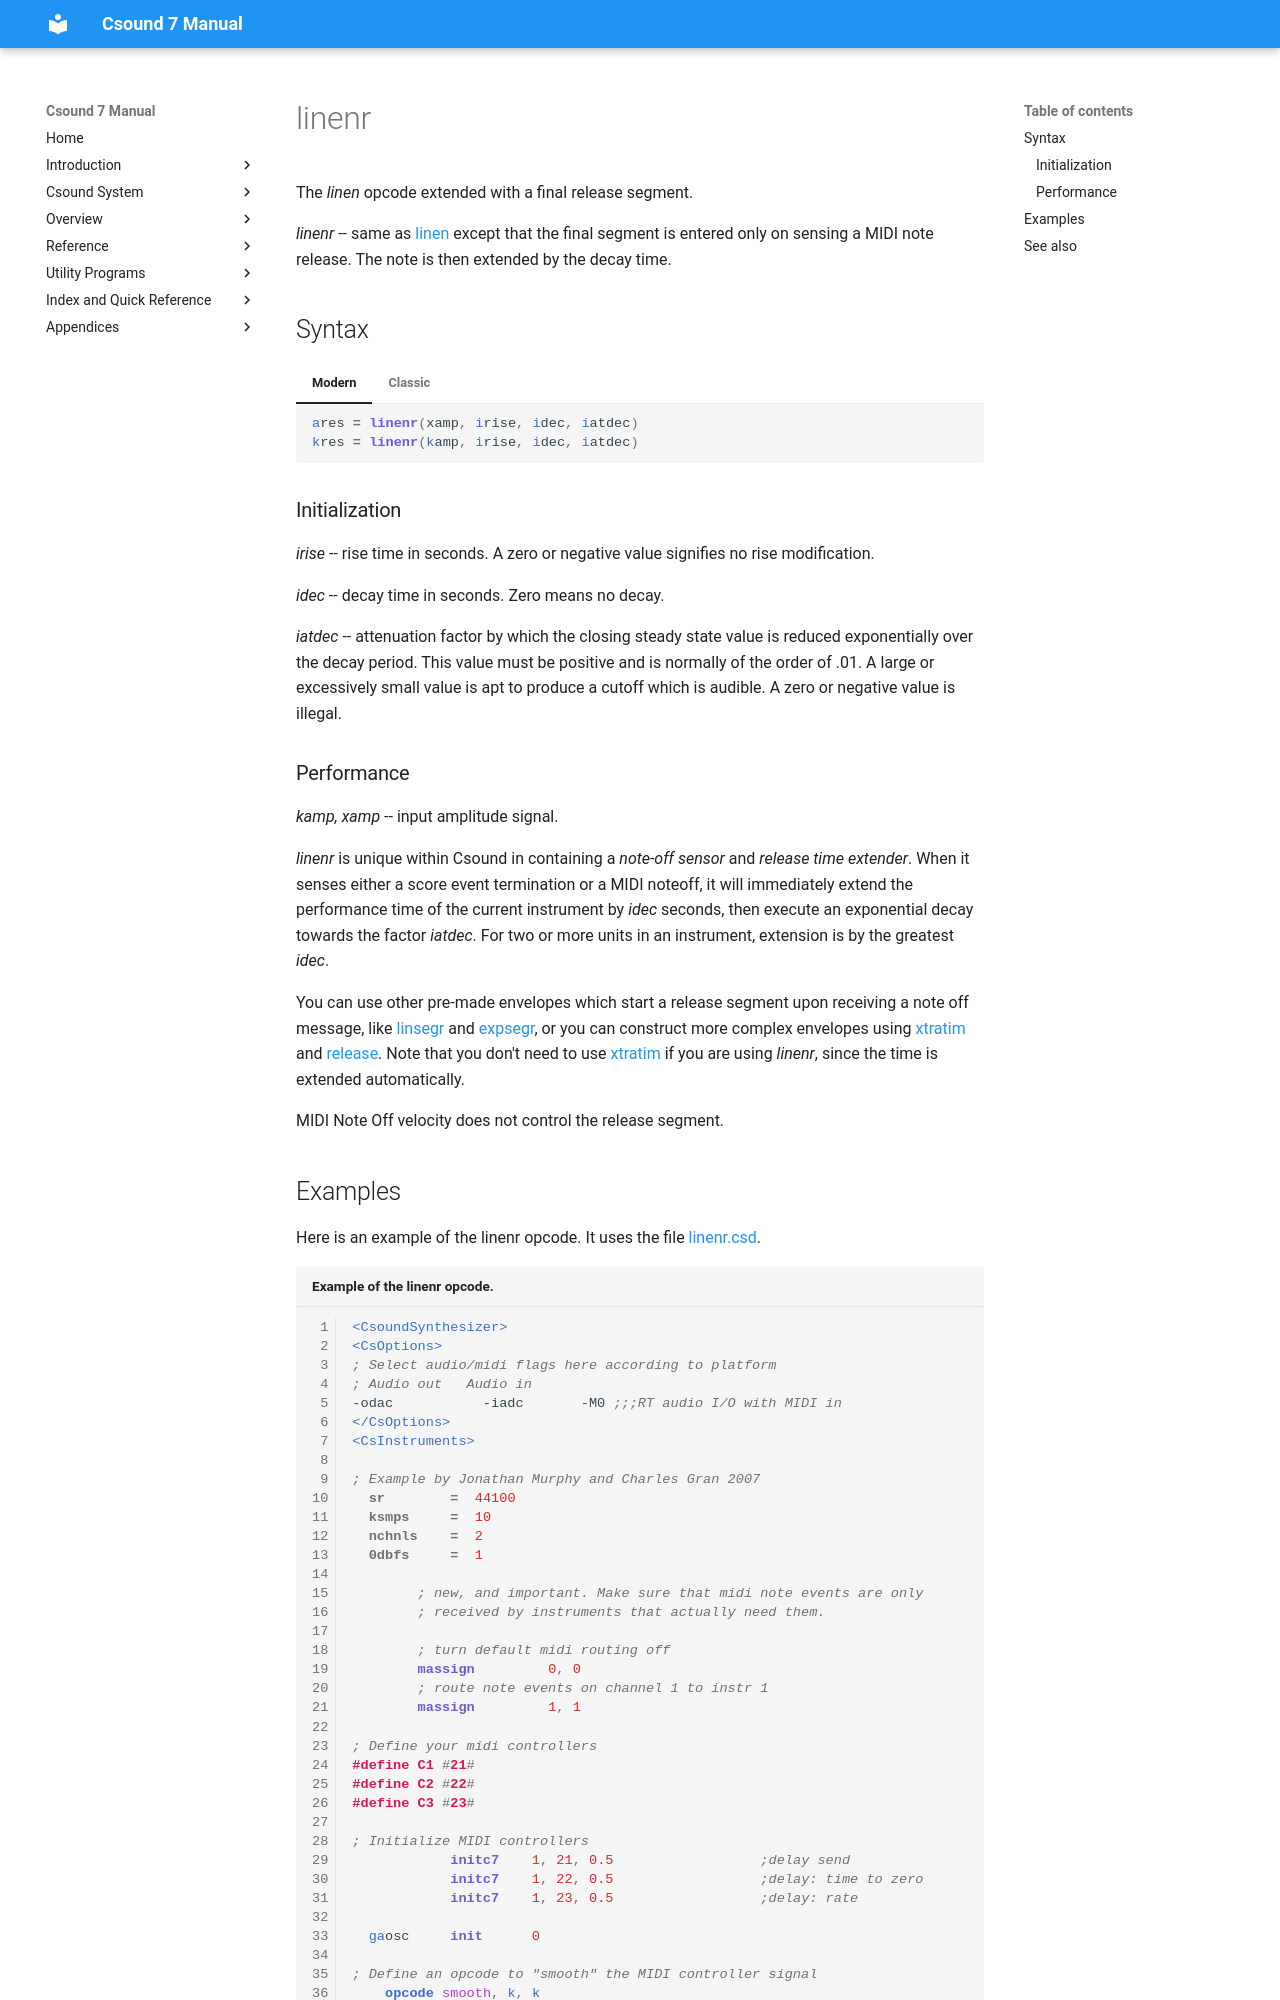

repository: csound/manual · page: opcodes/linenr/index.html · generator: mkdocs

<!--
id:linenr
category:Signal Generators:Envelope Generators
-->
# linenr
The _linen_ opcode extended with a final release segment.

_linenr_ -- same as [linen](../opcodes/linen.md) except that the final segment is entered only on sensing a MIDI note release. The note is then extended by the decay time.

## Syntax
=== "Modern"
    ``` csound-orc
    ares = linenr(xamp, irise, idec, iatdec)
    kres = linenr(kamp, irise, idec, iatdec)
    ```

=== "Classic"
    ``` csound-orc
    ares linenr xamp, irise, idec, iatdec
    kres linenr kamp, irise, idec, iatdec
    ```

### Initialization

_irise_ -- rise time in seconds. A zero or negative value signifies no rise modification.

_idec_ -- decay time in seconds. Zero means no decay.

_iatdec_ -- attenuation factor by which the closing steady state value is reduced exponentially over the decay period. This value must be positive and is normally of the order of .01. A large or excessively small value is apt to produce a cutoff which is audible. A zero or negative value is illegal.
